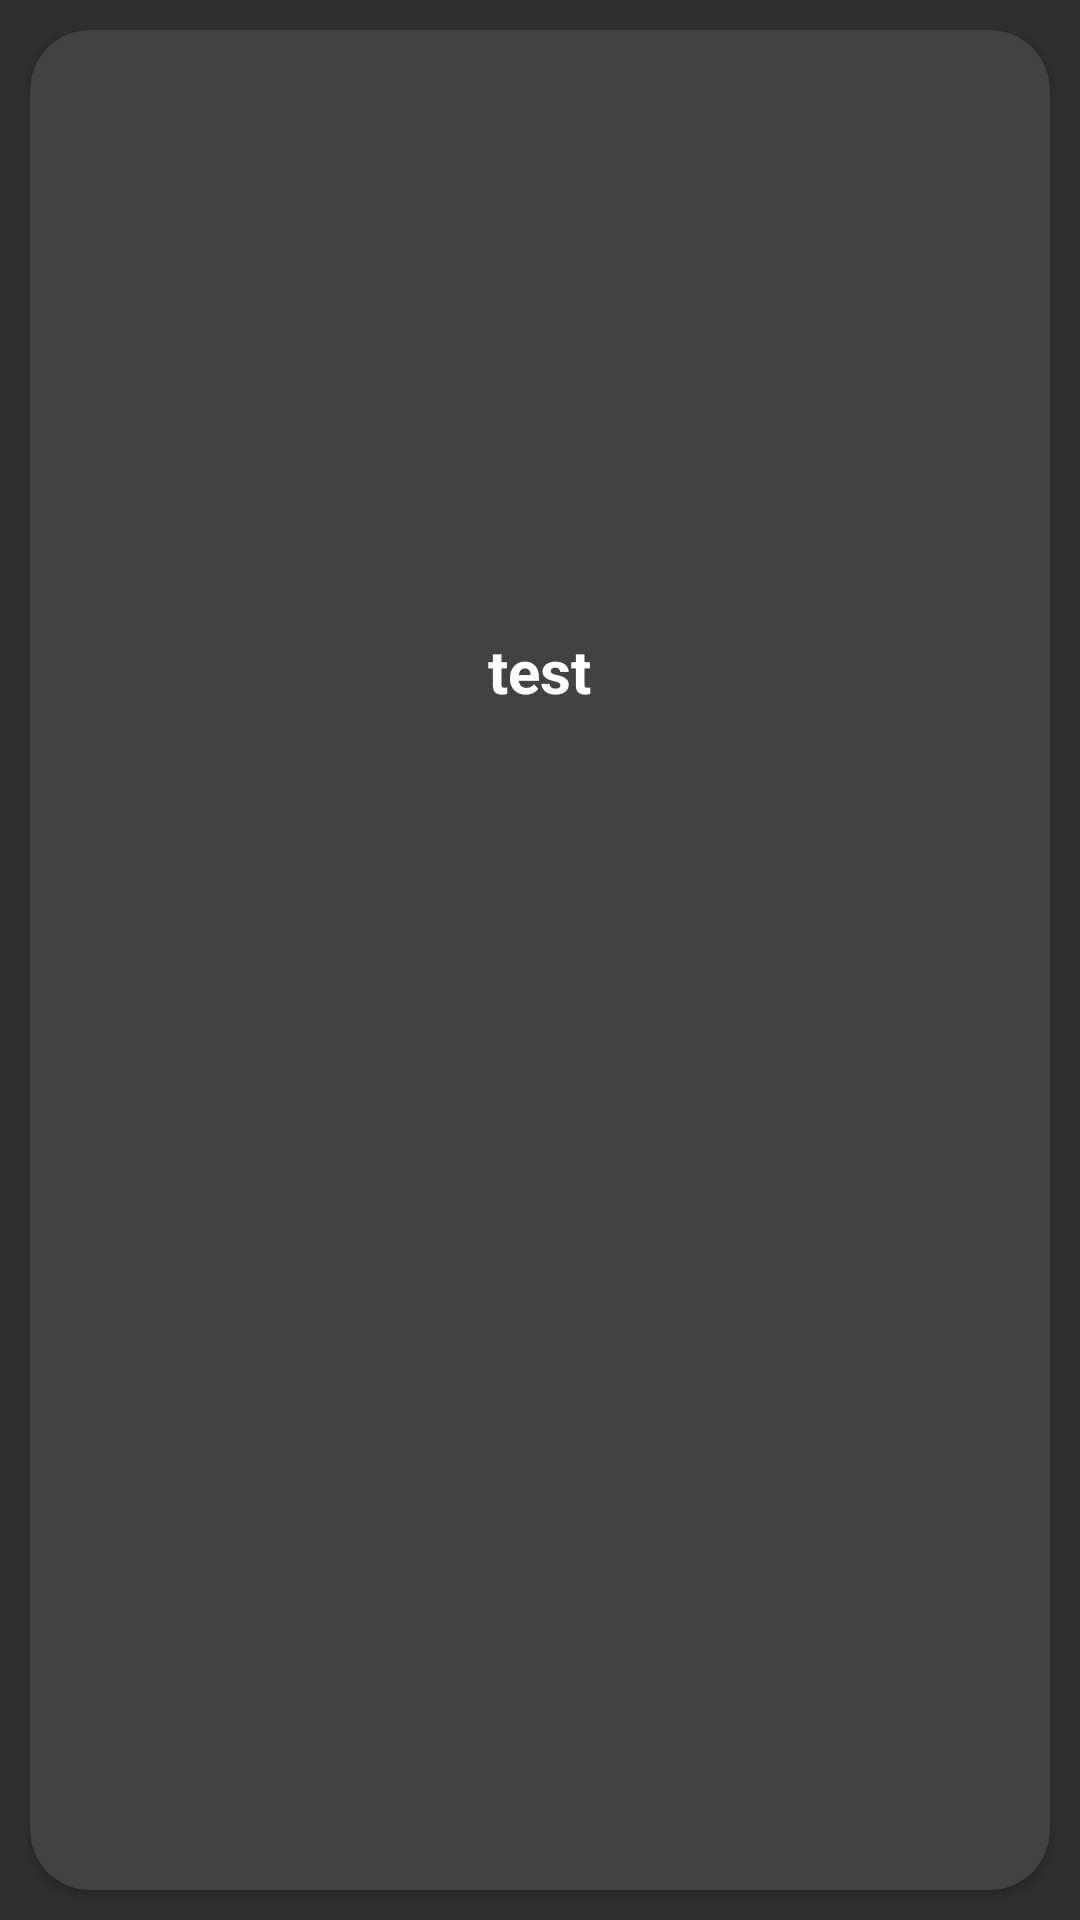

Layout XML and referenced resources for this Android screen:
<!-- AndroidManifest.xml: application theme Theme.Design.NoActionBar -->
<!-- res/layout/main_category.xml -->
<?xml version="1.0" encoding="utf-8"?>
<RelativeLayout xmlns:android="http://schemas.android.com/apk/res/android"
    android:layout_width="match_parent"
    android:layout_height="250dp"
    xmlns:app="http://schemas.android.com/apk/res-auto"
    android:layout_marginTop="10dp"
    >

    <androidx.cardview.widget.CardView
        android:id="@+id/position1"
        android:layout_width="match_parent"
        android:layout_height="match_parent"
        android:layout_alignParentStart="true"
        android:layout_margin="10dp"
        android:elevation="50dp"
        app:cardCornerRadius="20dp"
        android:visibility="visible"
        >
        <LinearLayout
            android:layout_width="match_parent"
            android:layout_height="match_parent"
            android:orientation="vertical"
            >
        <RelativeLayout
            android:layout_width="match_parent"
            android:layout_height="200dp"
           >

            <ImageView
                android:layout_width="match_parent"
                android:layout_height="match_parent"
                android:id="@+id/img"
                android:scaleType="fitXY"
                />

        </RelativeLayout>
        <TextView
            android:layout_width="wrap_content"
            android:layout_height="wrap_content"
            android:text="test"
            android:id="@+id/txt"
            android:layout_gravity="center_horizontal"
            android:textColor="@color/white"
            android:textSize="20sp"
            android:textStyle="bold"
            android:layout_alignParentBottom="true"
            android:layout_centerHorizontal="true"
            />

        </LinearLayout>
    </androidx.cardview.widget.CardView>

</RelativeLayout>
<!-- resources referenced by this layout -->
<resources>
  <color name="white">#FFFFFFFF</color>
</resources>
